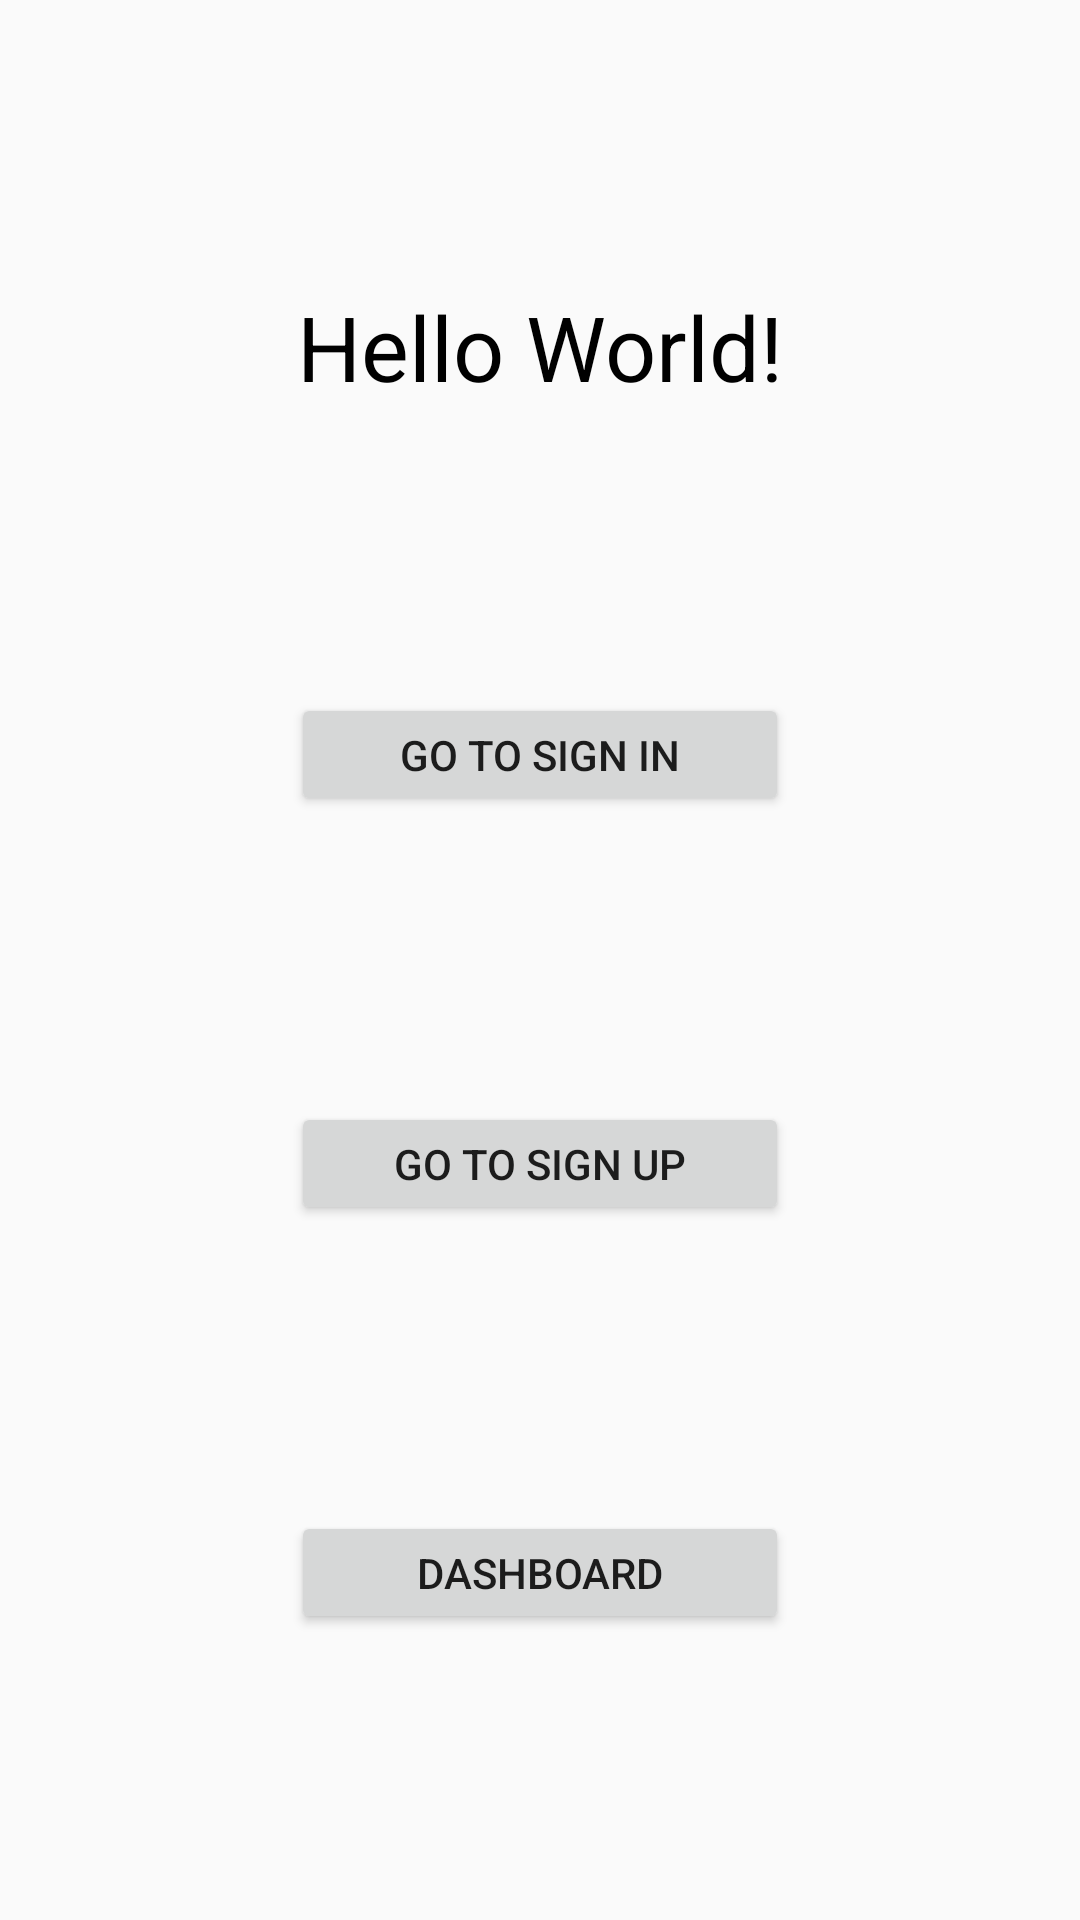

This screen was rendered from an Android layout file. Write that file and the resources it references.
<!-- AndroidManifest.xml: application theme AppTheme -->
<!-- res/layout/activity_main.xml -->
<?xml version="1.0" encoding="utf-8"?>
<androidx.constraintlayout.widget.ConstraintLayout xmlns:android="http://schemas.android.com/apk/res/android"
    xmlns:app="http://schemas.android.com/apk/res-auto"
    xmlns:tools="http://schemas.android.com/tools"
    android:layout_width="match_parent"
    android:layout_height="match_parent"
    tools:context=".MainActivity">


    <TextView
        android:id="@+id/textView"
        android:layout_width="wrap_content"
        android:layout_height="wrap_content"
        android:text="Hello World!"
        android:textColor="@android:color/black"
        android:textSize="30sp"
        app:layout_constraintBottom_toTopOf="@+id/sign_in_button_activity"
        app:layout_constraintHorizontal_bias="0.5"
        app:layout_constraintLeft_toLeftOf="parent"
        app:layout_constraintRight_toRightOf="parent"
        app:layout_constraintTop_toTopOf="parent" />

    <Button
        android:id="@+id/sign_in_button_activity"
        android:layout_width="166dp"
        android:layout_height="41dp"
        android:text="Go to sign in"
        app:layout_constraintBottom_toTopOf="@+id/sign_in_button_activity3"
        app:layout_constraintEnd_toEndOf="parent"
        app:layout_constraintHorizontal_bias="0.5"
        app:layout_constraintStart_toStartOf="parent"
        app:layout_constraintTop_toBottomOf="@+id/textView" />

    <Button
        android:id="@+id/sign_in_button_activity2"
        android:layout_width="166dp"
        android:layout_height="41dp"
        android:text="Dashboard"
        app:layout_constraintBottom_toBottomOf="parent"
        app:layout_constraintEnd_toEndOf="parent"
        app:layout_constraintHorizontal_bias="0.5"
        app:layout_constraintStart_toStartOf="parent"
        app:layout_constraintTop_toBottomOf="@+id/sign_in_button_activity3" />

    <Button
        android:id="@+id/sign_in_button_activity3"
        android:layout_width="166dp"
        android:layout_height="41dp"
        android:text="Go to sign up"
        app:layout_constraintBottom_toTopOf="@+id/sign_in_button_activity2"
        app:layout_constraintEnd_toEndOf="parent"
        app:layout_constraintHorizontal_bias="0.5"
        app:layout_constraintStart_toStartOf="parent"
        app:layout_constraintTop_toBottomOf="@+id/sign_in_button_activity" />


</androidx.constraintlayout.widget.ConstraintLayout>
<!-- resources referenced by this layout -->
<resources>
  <style name="AppTheme" parent="Theme.AppCompat.Light.DarkActionBar">
          
  
          <item name="colorPrimary">@color/colorPrimary</item>
          <item name="colorPrimaryDark">@color/colorPrimaryDark</item>
          <item name="colorAccent">@color/colorAccent</item>
      </style>
  <color name="colorPrimary">#6200EE</color>
  <color name="colorPrimaryDark">#3700B3</color>
  <color name="colorAccent">#03DAC5</color>
</resources>
